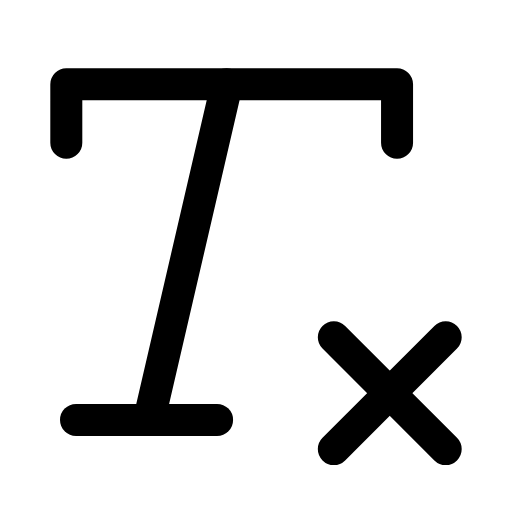
t = 0.00 s
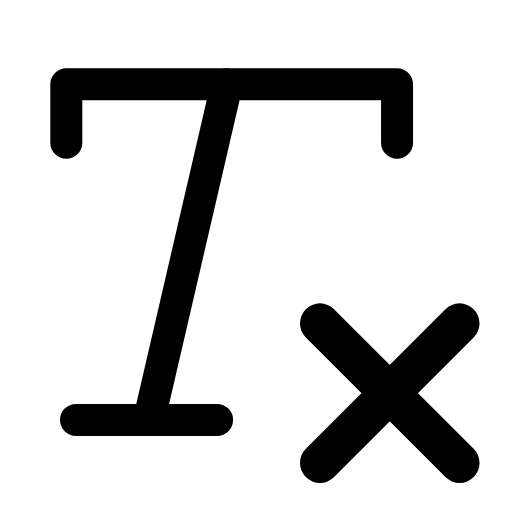
t = 0.32 s
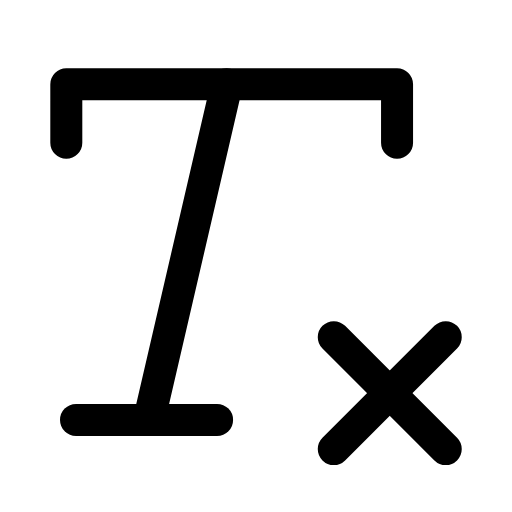
t = 0.58 s
t = 0.88 s: frame unchanged from t = 0.00 s, image omitted
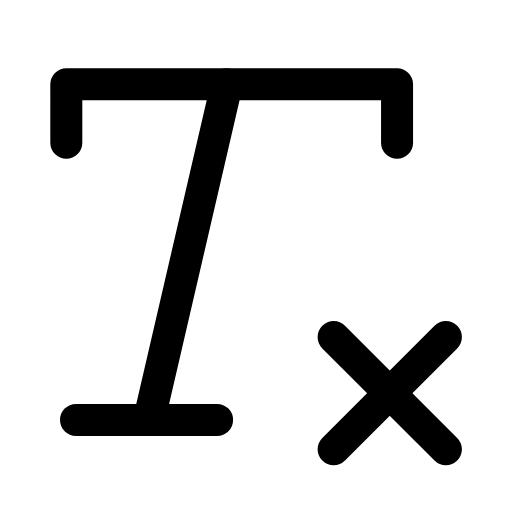
t = 1.20 s
t = 1.48 s: frame unchanged from t = 0.00 s, image omitted

The animated SVG that drew these frames (rendered in a browser with its animation timeline set to each time). Animation: 1 SMIL element (animateTransform=1); one cycle of 1.80 s, repeats indefinitely.

<svg xmlns="http://www.w3.org/2000/svg" width="24" height="24" viewBox="0 0 24 24" fill="none"><g transform="translate(-2.82 -1.75) scale(1.14)"><path stroke="currentColor" stroke-width="1.316" stroke-linecap="round" stroke-linejoin="round" fill="none" d="M5.2 7.4L5.2 5L18.8 5L18.8 7.4"></path><path stroke="currentColor" stroke-width="1.316" stroke-linecap="round" stroke-linejoin="round" fill="none" d="M11.8 5L8.6 18.8"></path><line stroke="currentColor" stroke-width="1.316" stroke-linecap="round" stroke-linejoin="round" fill="none" x1="5.6" x2="11.4" y1="18.8" y2="18.8"></line><g transform="translate(18.5 17.7)"><g><animateTransform attributeName="transform" type="scale" values="1;1;1.3;1;1;1;1;1.3;1;1;1" keyTimes="0;0.153;0.243;0.351;0.45;0.6;0.666;0.738;0.798;0.9;1" dur="1.8s" repeatCount="indefinite" calcMode="spline" keySplines="0.16 1 0.3 1;0.16 1 0.3 1;0.16 1 0.3 1;0.16 1 0.3 1;0.16 1 0.3 1;0.16 1 0.3 1;0.16 1 0.3 1;0.16 1 0.3 1;0.16 1 0.3 1;0.16 1 0.3 1"/><g transform="translate(-18.5 -17.7)"><g><line stroke="currentColor" stroke-width="1.316" stroke-linecap="round" stroke-linejoin="round" fill="none" x1="16.2" x2="20.8" y1="15.4" y2="20"></line><line stroke="currentColor" stroke-width="1.316" stroke-linecap="round" stroke-linejoin="round" fill="none" x1="20.8" x2="16.2" y1="15.4" y2="20"></line></g></g></g></g></g></svg>
